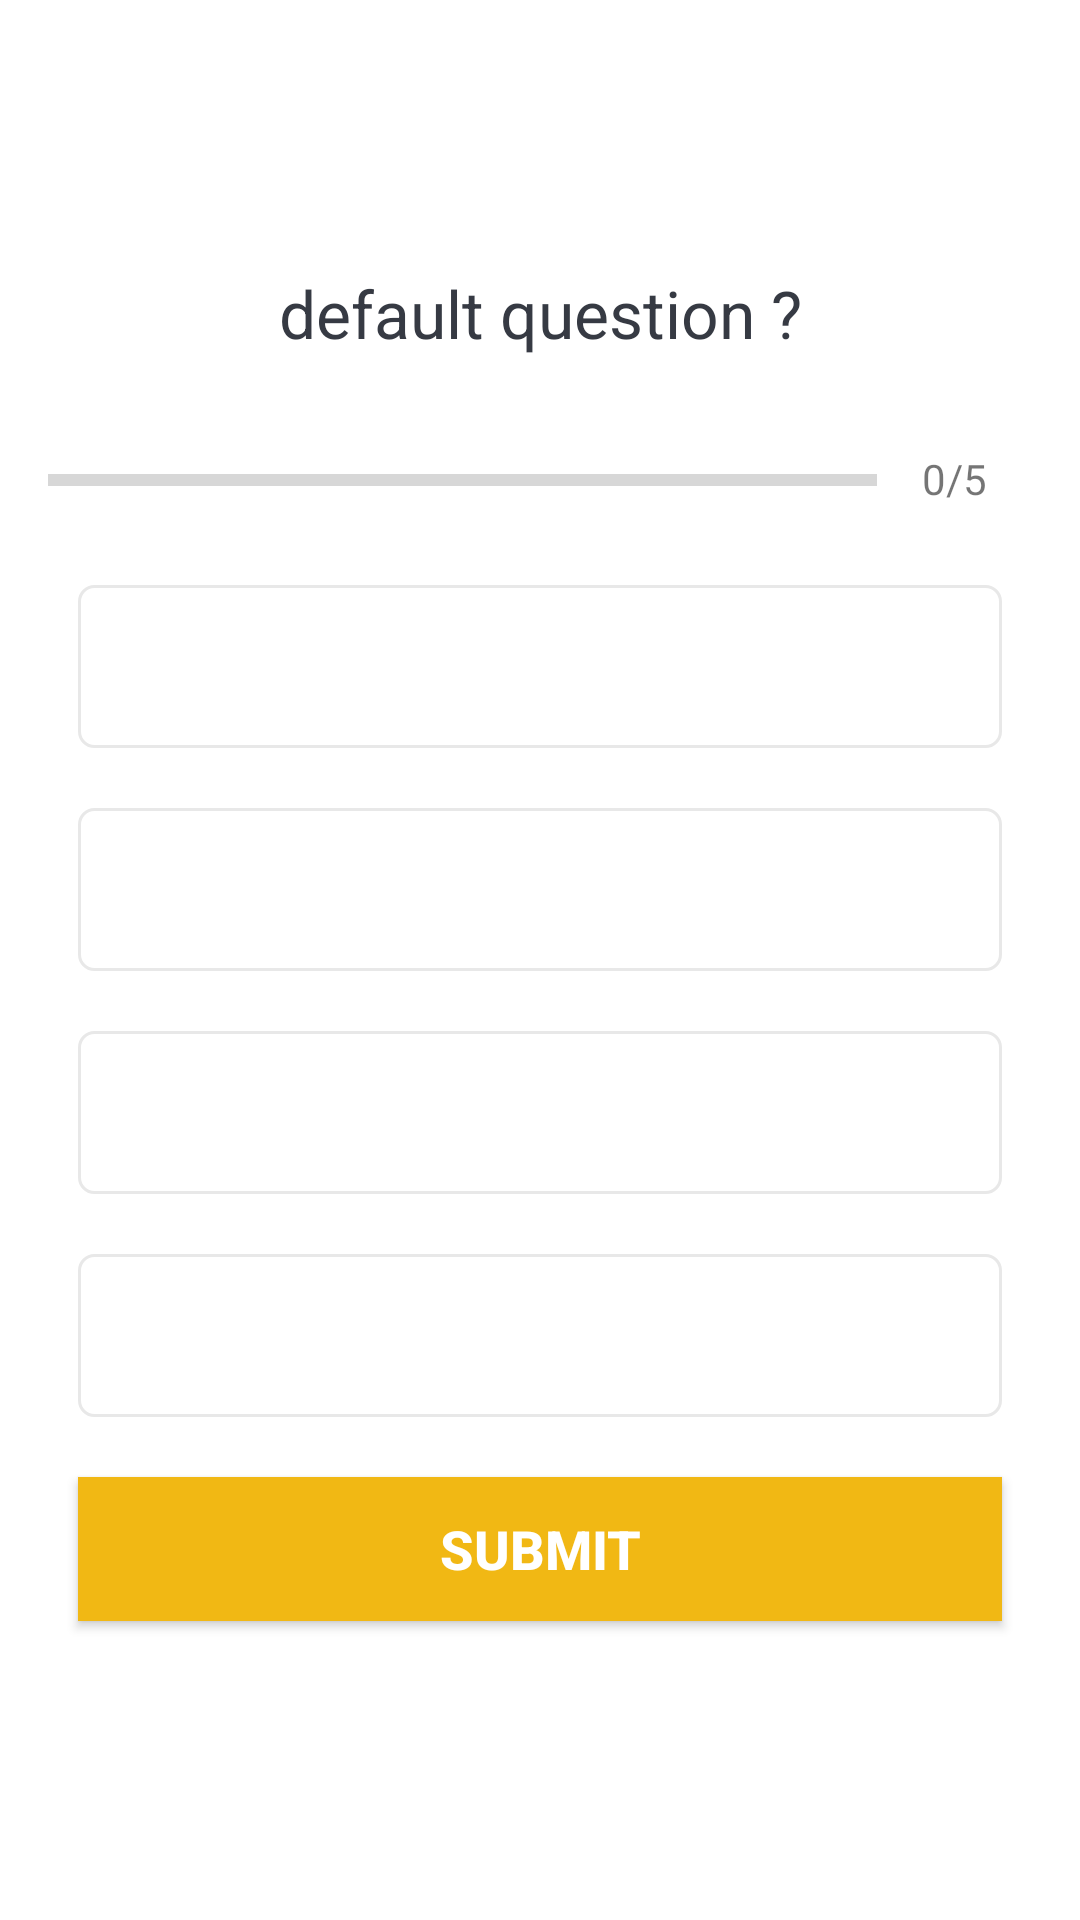

Write the Android layout XML for this screen, with the resource values it uses.
<!-- AndroidManifest.xml: application theme Theme.Quizzzo -->
<!-- res/layout/activity_quiz.xml -->
<?xml version="1.0" encoding="utf-8"?>
<ScrollView xmlns:android="http://schemas.android.com/apk/res/android"
    xmlns:app="http://schemas.android.com/apk/res-auto"
    xmlns:tools="http://schemas.android.com/tools"
    android:layout_width="match_parent"
    android:layout_height="match_parent"
    android:fillViewport="true"
    tools:context=".Quiz">

    <LinearLayout
        android:layout_width="match_parent"
        android:layout_height="wrap_content"
        android:orientation="vertical"
        android:gravity="center"
        android:padding="16dp">
    <TextView
        android:layout_width="match_parent"
        android:layout_height="wrap_content"
        android:id="@+id/tv_question"
        android:textColor="#363A43"
        android:textSize="22sp"
        android:gravity="center"
        android:text="default question ?"/>
    <LinearLayout
        android:layout_width="match_parent"
        android:layout_height="wrap_content"
        android:id="@+id/ll_progress_details"
        android:layout_marginTop="16dp"
        android:layout_gravity="center_vertical"
        android:orientation="horizontal"
        >
    <ProgressBar
        android:layout_width="0dp"
        android:layout_height="wrap_content"
        android:layout_weight="1"
        android:max="5"
        android:id="@+id/progressBar"
        android:minHeight="50dp"
        android:progress="0"
        android:indeterminate="false"
        style="?android:attr/progressBarStyleHorizontal"
        />
    <TextView
        android:layout_width="wrap_content"
        android:layout_height="wrap_content"
        android:id="@+id/tv_progress"
        android:gravity="center"
        android:padding="15dp"
        android:textColorHint="#3A8089"
        android:textSize="14sp"
        android:text="0/5"/>

    </LinearLayout>

    <TextView
        android:layout_width="match_parent"
        android:layout_height="wrap_content"
        android:id="@+id/option1"
        android:layout_margin="10dp"
        android:gravity="center"
        android:padding="15dp"
        android:textColor="#7A8089"
        android:textSize="18sp"
        android:background="@drawable/default_option_border_bg"
        tools:text="Apple"/>

        <TextView
            android:layout_width="match_parent"
            android:layout_height="wrap_content"
            android:id="@+id/option2"
            android:layout_margin="10dp"
            android:gravity="center"
            android:padding="15dp"
            android:textColor="#7A8089"
            android:textSize="18sp"
            android:background="@drawable/default_option_border_bg"
            tools:text="Apple"/>
        <TextView
            android:layout_width="match_parent"
            android:layout_height="wrap_content"
            android:id="@+id/option3"
            android:layout_margin="10dp"
            android:gravity="center"
            android:padding="15dp"
            android:textColor="#7A8089"
            android:textSize="18sp"
            android:background="@drawable/default_option_border_bg"
            tools:text="Apple"/>
        <TextView
            android:layout_width="match_parent"
            android:layout_height="wrap_content"
            android:id="@+id/option4"
            android:layout_margin="10dp"
            android:gravity="center"
            android:padding="15dp"
            android:textColor="#7A8089"
            android:textSize="18sp"
            android:background="@drawable/default_option_border_bg"
            tools:text="Apple"/>

        <Button
            android:layout_width="match_parent"
            android:layout_height="wrap_content"
            android:id="@+id/btn_submit"
            android:layout_margin="10dp"
            android:background="@color/primary"
            android:textColor="@color/white"
            android:textSize="18sp"
            android:textStyle="bold"
            android:text="SUBMIT"/>

    </LinearLayout>

</ScrollView>
<!-- resources referenced by this layout -->
<resources>
  <color name="primary">#f1b814</color>
  <color name="white">#FFFFFFFF</color>
  <!-- drawable default_option_border_bg (drawable) -->
  <?xml version="1.0" encoding="utf-8"?>
  <shape xmlns:android="http://schemas.android.com/apk/res/android"
      android:shape="rectangle">
      <stroke
          android:width="1dp"
          android:color="#E8E8E8"
          />
      <solid android:color="@android:color/white"/>
      <corners android:radius="5dp"/>
  </shape>
  <style name="Theme.Quizzzo" parent="Theme.MaterialComponents.DayNight.DarkActionBar">
          
          
          <item name="colorPrimary">@color/primary</item>
          <item name="colorPrimaryDark">@color/primaryDark</item>
          <item name="colorAccent">@color/colorAccent</item>
  
  
          
          <item name="colorSecondary">@color/teal_200</item>
          <item name="colorSecondaryVariant">@color/teal_700</item>
          <item name="colorOnSecondary">@color/black</item>
          
          <item name="android:statusBarColor" tools:targetApi="l">?attr/colorPrimaryVariant</item>
          
      </style>
  <color name="primaryDark">#6A1B9A</color>
  <color name="colorAccent">#f1b814</color>
  <color name="teal_200">#FF03DAC5</color>
  <color name="teal_700">#FF018786</color>
  <color name="black">#FF000000</color>
</resources>
